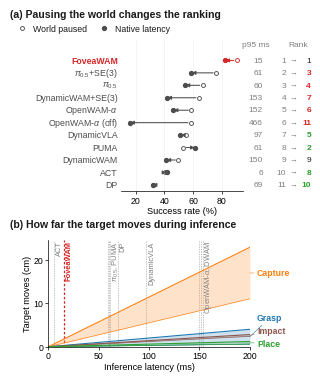

Here is the Python script that generated this plot: (Note: this script raises an exception after producing the figure.)
"""Single-column candidate: (a) paused vs native ranking, (b) target displacement during inference. Real Table 1 / task-table numbers."""
import matplotlib
matplotlib.use("Agg")
import matplotlib.pyplot as plt
import numpy as np

plt.rcParams.update({"font.family": "Liberation Sans", "font.size": 7, "text.color": "#1A1A1A", "axes.linewidth": .5,
                     "xtick.major.width": .5, "ytick.major.width": .5, "xtick.major.size": 2, "ytick.major.size": 2,
                     "mathtext.fontset": "custom", "mathtext.rm": "Liberation Sans", "mathtext.it": "Liberation Sans:italic"})
RED, GREY, DG = "#D62728", "#7F7F7F", "#4D4D4D"
T1 = [("FoveaWAM", 90.3, 82.1, 15.1), (r"$\pi_{0.5}$+SE(3)", 76.0, 58.7, 61.2), (r"$\pi_{0.5}$", 66.6, 54.4, 59.6),
      ("DynamicWAM+SE(3)", 64.0, 41.7, 153.3), (r"OpenWAM-$\alpha$", 58.7, 46.1, 151.7), (r"OpenWAM-$\alpha$ (off)", 58.4, 15.8, 466.3),
      ("DynamicVLA", 54.9, 51.1, 97.3), ("PUMA", 53.1, 61.4, 60.6), ("DynamicWAM", 49.6, 41.1, 149.6), ("ACT", 40.6, 41.6, 5.8),
      ("DP", 32.0, 31.9, 68.9)]
FAMC = {"Capture": "#FF7F0E", "Grasp": "#1F77B4", "Impact": "#8C564B", "Place": "#2CA02C"}   # tab10; Impact uses brown here because red is FoveaWAM
SPEED = {"Capture": (0.55, 1.14), "Grasp": (0.03, 0.20), "Impact": (0.12, 0.14), "Place": (0.03, 0.06)}

fig = plt.figure(figsize=(3.25, 3.75), dpi=300)
# ---------------- (a)
ax = fig.add_axes([0.355, 0.50, 0.375, 0.405])
D = sorted(T1, key=lambda r: -r[1])
rk_p = {r[0]: i + 1 for i, r in enumerate(D)}
rk_n = {r[0]: i + 1 for i, r in enumerate(sorted(D, key=lambda r: -r[2]))}
for i, (n, p, nat, lat) in enumerate(D):
    c = RED if n == "FoveaWAM" else DG
    ax.annotate("", xy=(nat, i), xytext=(p, i), arrowprops=dict(arrowstyle="-|>,head_length=0.3,head_width=0.15", lw=.75, color=c, shrinkA=2.1, shrinkB=0.4))
    ax.plot(p, i, "o", ms=2.8, mfc="white", mec=c, mew=.65)
    ax.plot(nat, i, "o", ms=2.8, color=c)
    ax.text(-0.03, i, n, transform=ax.get_yaxis_transform(), ha="right", va="center", fontsize=6.3, color=c,
            fontweight="bold" if n == "FoveaWAM" else "normal")
    ch = rk_p[n] - rk_n[n]
    ax.text(1.16, i, f"{lat:.0f}", transform=ax.get_yaxis_transform(), ha="right", va="center", fontsize=6.0, color=GREY)
    ax.text(1.35, i, f"{rk_p[n]}", transform=ax.get_yaxis_transform(), ha="right", va="center", fontsize=6.0, color=GREY)
    ax.text(1.38, i, "→", transform=ax.get_yaxis_transform(), ha="left", va="center", fontsize=5.6, color=GREY)
    ax.text(1.555, i, f"{rk_n[n]}", transform=ax.get_yaxis_transform(), ha="right", va="center", fontsize=6.0,
            color="#1A1A1A" if ch == 0 else (RED if ch < 0 else "#2CA02C"), fontweight="bold" if ch != 0 else "normal")
ax.text(1.10, -1.25, "p95 ms", transform=ax.get_yaxis_transform(), ha="center", va="center", fontsize=6.0, color=GREY)
ax.text(1.45, -1.25, "Rank", transform=ax.get_yaxis_transform(), ha="center", va="center", fontsize=6.0, color=GREY)
ax.set_ylim(len(D) - 0.5, -1.7); ax.set_xlim(10, 95); ax.set_yticks([])
for s in ("left", "right", "top"):
    ax.spines[s].set_visible(False)
ax.set_xticks([20, 40, 60, 80]); ax.tick_params(labelsize=6.3, pad=1.5)
ax.set_xlabel("Success rate (%)", fontsize=6.6, labelpad=1)
ax.grid(axis="x", color="#EEEEEE", lw=.4); ax.set_axisbelow(True)
ax.plot([], [], "o", ms=2.8, mfc="white", mec=DG, mew=.65, label="World paused")
ax.plot([], [], "o", ms=2.8, color=DG, label="Native latency")
fig.legend(loc="upper left", bbox_to_anchor=(0.012, 0.955), ncol=2, frameon=False, fontsize=6.3, handletextpad=.2, columnspacing=1.0, borderaxespad=0)
fig.text(0.012, 0.985, "(a) Pausing the world changes the ranking", fontsize=7.6, fontweight="bold", va="top")

# ---------------- (b)
bx = fig.add_axes([0.13, 0.085, 0.62, 0.285])
L = np.linspace(0, 200, 200)
for fam in ("Capture", "Grasp", "Impact", "Place"):
    lo, hi = SPEED[fam]
    bx.fill_between(L, lo * L / 10, hi * L / 10, color=FAMC[fam], alpha=.22, lw=0)
    bx.plot(L, hi * L / 10, color=FAMC[fam], lw=.8); bx.plot(L, lo * L / 10, color=FAMC[fam], lw=.45)
for fam, yl, yd in (("Capture", 17.0, 16.9), ("Grasp", 6.6, 0.115 * 200 / 10), ("Impact", 3.7, 0.13 * 200 / 10), ("Place", 0.8, 0.045 * 200 / 10)):
    bx.annotate(fam, xy=(200, yd), xytext=(207, yl), fontsize=6.3, color=FAMC[fam], fontweight="bold", va="center",
                annotation_clip=False, arrowprops=dict(arrowstyle="-", lw=.4, color=FAMC[fam], shrinkA=0, shrinkB=0))
for l in (5.8, 15.1, 59.6, 60.6, 61.2, 68.9, 97.3, 149.6, 151.7, 153.3):
    ours = abs(l - 15.1) < 1e-6
    bx.axvline(l, color=RED if ours else "#B0B0B0", lw=.9 if ours else .5, ls=(0, (2, 1.5)), zorder=0)
for name, l in [("ACT", 5.8), ("FoveaWAM", 15.1), (r"$\pi_{0.5}$, PUMA", 60.1), ("DP", 68.9), ("DynamicVLA", 97.3), (r"OpenWAM-$\alpha$, DWAM", 151.5)]:
    ours = name == "FoveaWAM"
    bx.text(l + 1.8, 24.3, name, rotation=90, fontsize=5.4, color=RED if ours else GREY, va="top", ha="left", fontweight="bold" if ours else "normal")
bx.set_xlim(0, 200); bx.set_ylim(0, 24.5); bx.set_xticks([0, 50, 100, 150, 200]); bx.set_yticks([0, 10, 20])
bx.tick_params(labelsize=6.3, pad=1.5)
bx.set_xlabel("Inference latency (ms)", fontsize=6.6, labelpad=1); bx.set_ylabel("Target moves (cm)", fontsize=6.6, labelpad=1.5)
for s in ("top", "right"):
    bx.spines[s].set_visible(False)
fig.text(0.012, 0.425, "(b) How far the target moves during inference", fontsize=7.6, fontweight="bold", va="top")
fig.savefig("/home/claude/fig_rank_disp.png", dpi=300)
fig.savefig("/home/claude/fig_rank_disp.pdf")
